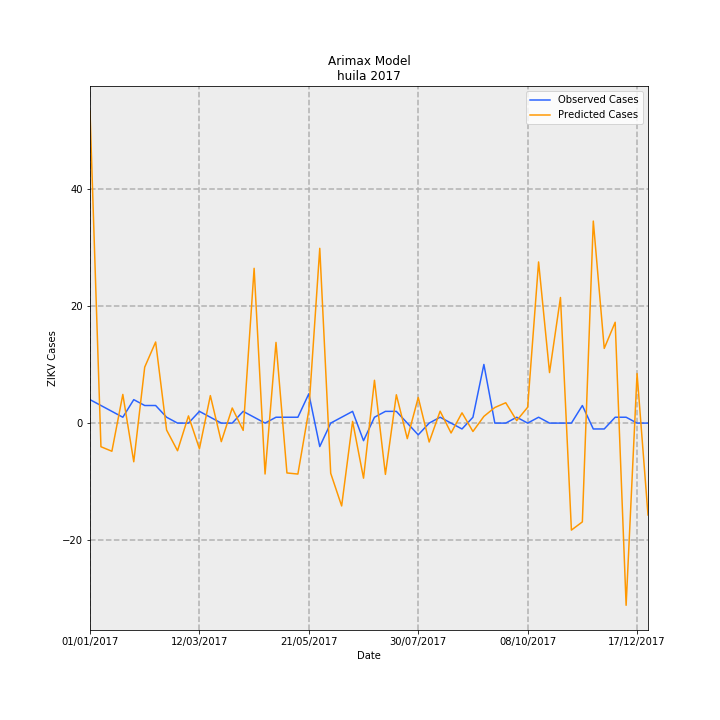

Source data for this figure (header and first rows):
Date, predictions_incidence, observed_incidence, Predicted Cases, Observed Cases, error
01/01/2017, 4.607, 0.3464, 53.2, 4.0, -49.2
08/01/2017, -0.3489, 0.2598, -4.029, 3, 7.029
15/01/2017, -0.4156, 0.1732, -4.799, 2.0, 6.799
22/01/2017, 0.4233, 0.08659, 4.888, 1.0, -3.888
29/01/2017, -0.571, 0.3464, -6.594, 4.0, 10.59
05/02/2017, 0.8264, 0.2598, 9.543, 3, -6.543
12/02/2017, 1.197, 0.2598, 13.83, 3, -10.83
19/02/2017, -0.1023, 0.08659, -1.181, 1.0, 2.181
26/02/2017, -0.4081, 0.0, -4.713, 0.0, 4.713
05/03/2017, 0.1063, 0.0, 1.228, 0.0, -1.228
12/03/2017, -0.3788, 0.1732, -4.375, 2.0, 6.375
19/03/2017, 0.4059, 0.08659, 4.688, 1.0, -3.688
26/03/2017, -0.2739, 0.0, -3.164, 0.0, 3.164
02/04/2017, 0.2231, 0.0, 2.576, 0.0, -2.576
09/04/2017, -0.1076, 0.1732, -1.243, 2.0, 3.243
16/04/2017, 2.285, 0.08659, 26.39, 1.0, -25.39
23/04/2017, -0.7515, 0.0, -8.678, 0.0, 8.678
30/04/2017, 1.191, 0.08659, 13.76, 1.0, -12.76
07/05/2017, -0.736, 0.08659, -8.499, 1.0, 9.499
14/05/2017, -0.7524, 0.08659, -8.689, 1.0, 9.689
21/05/2017, 0.1887, 0.433, 2.179, 5.0, 2.821
28/05/2017, 2.58, -0.3464, 29.8, -4.0, -33.8
04/06/2017, -0.7408, 0.0, -8.555, 0.0, 8.555
11/06/2017, -1.223, 0.08659, -14.13, 1.0, 15.13
18/06/2017, 0.0255, 0.1732, 0.2945, 2.0, 1.706
25/06/2017, -0.8131, -0.2598, -9.39, -3, 6.39
02/07/2017, 0.6322, 0.08659, 7.301, 1.0, -6.301
09/07/2017, -0.7573, 0.1732, -8.746, 2.0, 10.75
16/07/2017, 0.4186, 0.1732, 4.834, 2.0, -2.834
23/07/2017, -0.2295, 0.0, -2.65, 0.0, 2.65
30/07/2017, 0.378, -0.1732, 4.365, -2.0, -6.365
06/08/2017, -0.2794, 0.0, -3.227, 0.0, 3.227
13/08/2017, 0.1757, 0.08659, 2.029, 1.0, -1.029
20/08/2017, -0.1458, 0.0, -1.684, 0.0, 1.684
27/08/2017, 0.1518, -0.08659, 1.753, -1.0, -2.753
03/09/2017, -0.1237, 0.08659, -1.429, 1.0, 2.429
10/09/2017, 0.09911, 0.8659, 1.145, 10.0, 8.855
17/09/2017, 0.2304, 0.0, 2.66, 0.0, -2.66
24/09/2017, 0.3004, 0.0, 3.469, 0.0, -3.469
01/10/2017, 0.03699, 0.08659, 0.4272, 1.0, 0.5728
08/10/2017, 0.2341, 0.0, 2.703, 0.0, -2.703
15/10/2017, 2.379, 0.08659, 27.48, 1.0, -26.48
22/10/2017, 0.746, 0.0, 8.614, 0.0, -8.614
29/10/2017, 1.855, 0.0, 21.42, 0.0, -21.42
05/11/2017, -1.58, 0.0, -18.24, 0.0, 18.24
12/11/2017, -1.459, 0.2598, -16.84, 3, 19.84
19/11/2017, 2.983, -0.08659, 34.45, -1.0, -35.45
26/11/2017, 1.103, -0.08659, 12.74, -1.0, -13.74
03/12/2017, 1.489, 0.08659, 17.19, 1.0, -16.19
10/12/2017, -2.69, 0.08659, -31.06, 1.0, 32.06
17/12/2017, 0.7315, 0.0, 8.447, 0.0, -8.447
24/12/2017, -1.357, 0.0, -15.67, 0.0, 15.67
